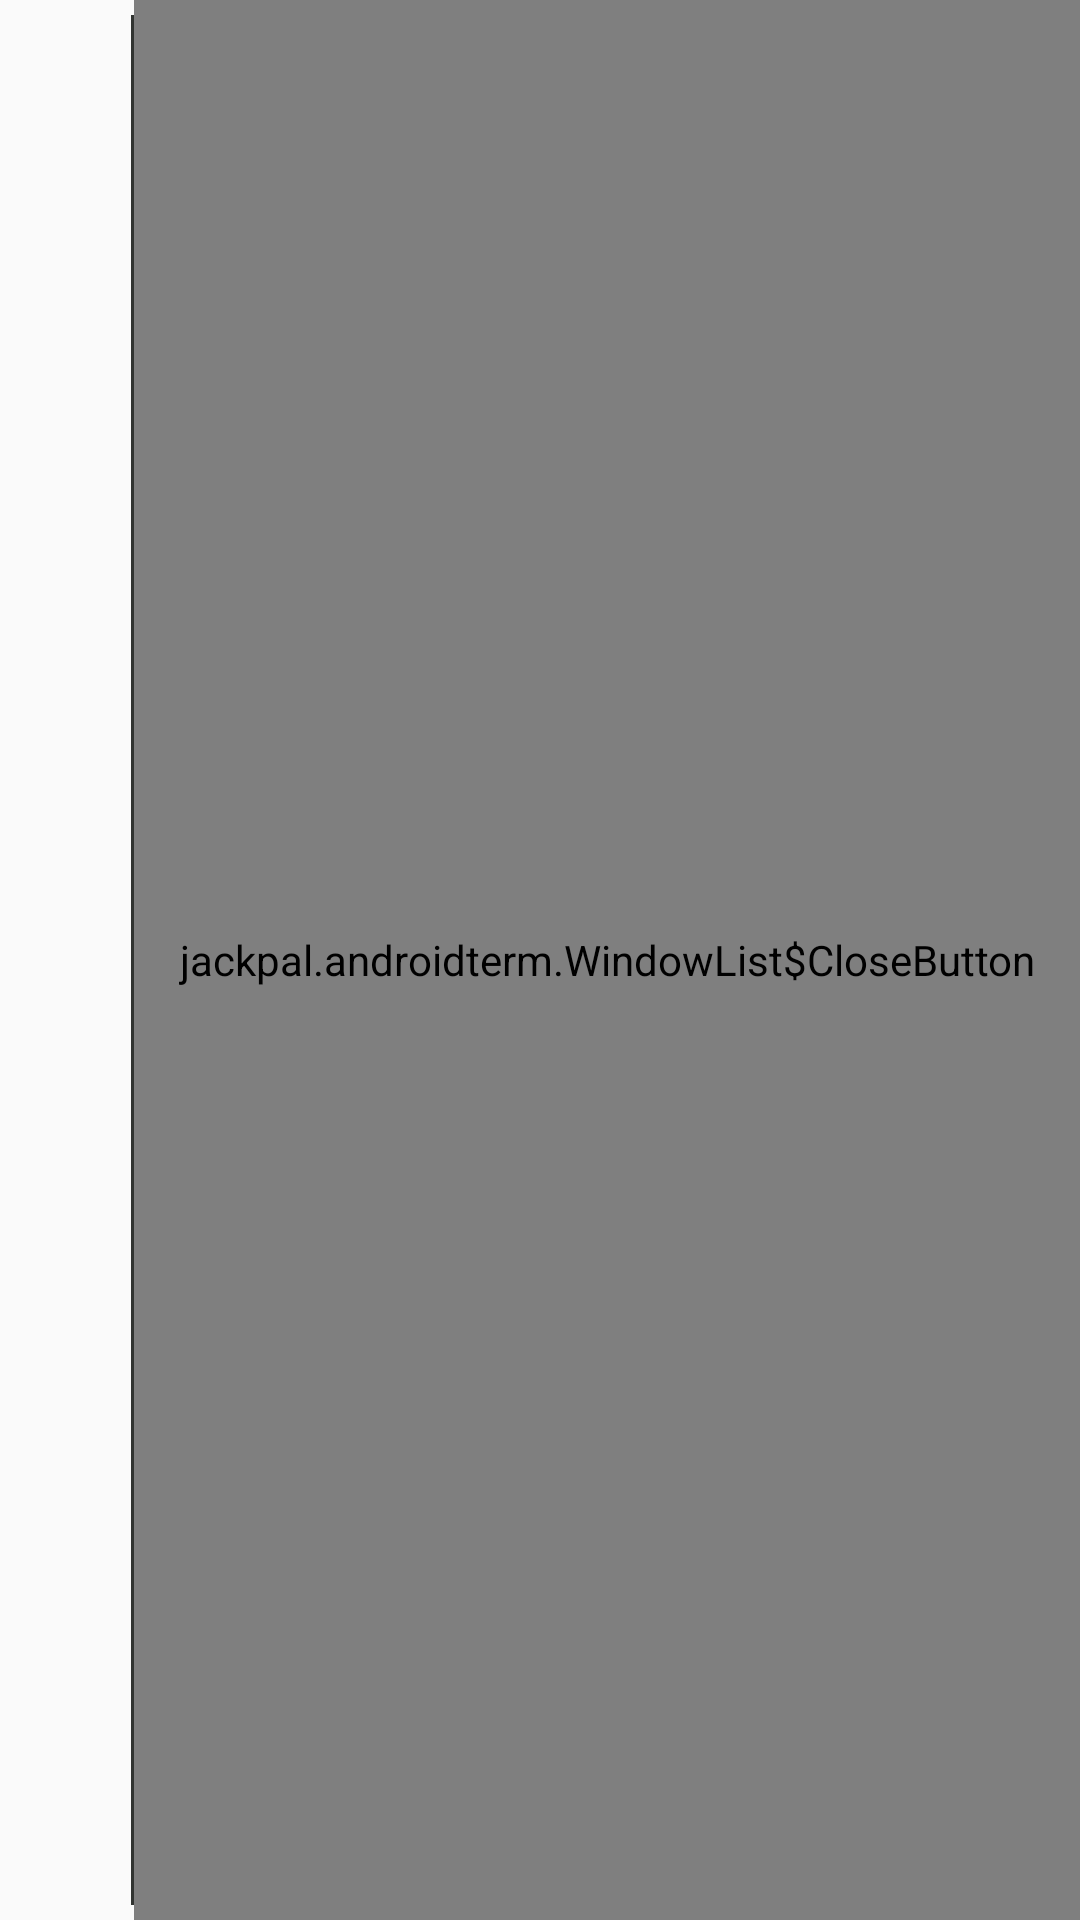

Android layout source for this screen:
<!-- AndroidManifest.xml: application theme ScriptTheme -->
<!-- res/layout/window_list_item.xml -->
<?xml version="1.0" encoding="utf-8"?>
<LinearLayout android:orientation="horizontal" android:layout_width="fill_parent" android:layout_height="fill_parent"
  xmlns:android="http://schemas.android.com/apk/res/android">
    <TextView android:textAppearance="?android:textAppearanceLarge" android:id="@id/window_list_label" android:padding="15.0dip" android:layout_width="wrap_content" android:layout_height="fill_parent" android:maxLines="1" android:singleLine="true" android:layout_weight="1.0" />
    <View android:id="@id/window_list_separator" android:background="#ff313431" android:layout_width="1.0dip" android:layout_height="fill_parent" android:layout_marginLeft="8.0dip" android:layout_marginTop="5.0dip" android:layout_marginBottom="5.0dip" />
    <view android:id="@id/window_list_close" android:background="@drawable/close_background" android:paddingLeft="15.0dip" android:paddingRight="15.0dip" android:layout_width="wrap_content" android:layout_height="fill_parent" android:src="@drawable/btn_close_window" android:scaleType="center" class="jackpal.androidterm.WindowList$CloseButton" />
</LinearLayout>
<!-- resources referenced by this layout -->
<resources>
  <style name="ScriptTheme" parent="@style/Theme.AppCompat.Light.NoActionBar">
          <item name="android:popupTheme">@style/ScriptTheme.PopupOverlay</item>
          <item name="colorAccent">@color/colorAccent</item>
          <item name="colorPrimary">@color/colorPrimary</item>
          <item name="colorPrimaryDark">@color/colorPrimaryDark</item>
      </style>
  <color name="colorAccent">#ff03a9f4</color>
  <color name="colorPrimary">#ff009688</color>
  <color name="colorPrimaryDark">#ff009688</color>
</resources>
